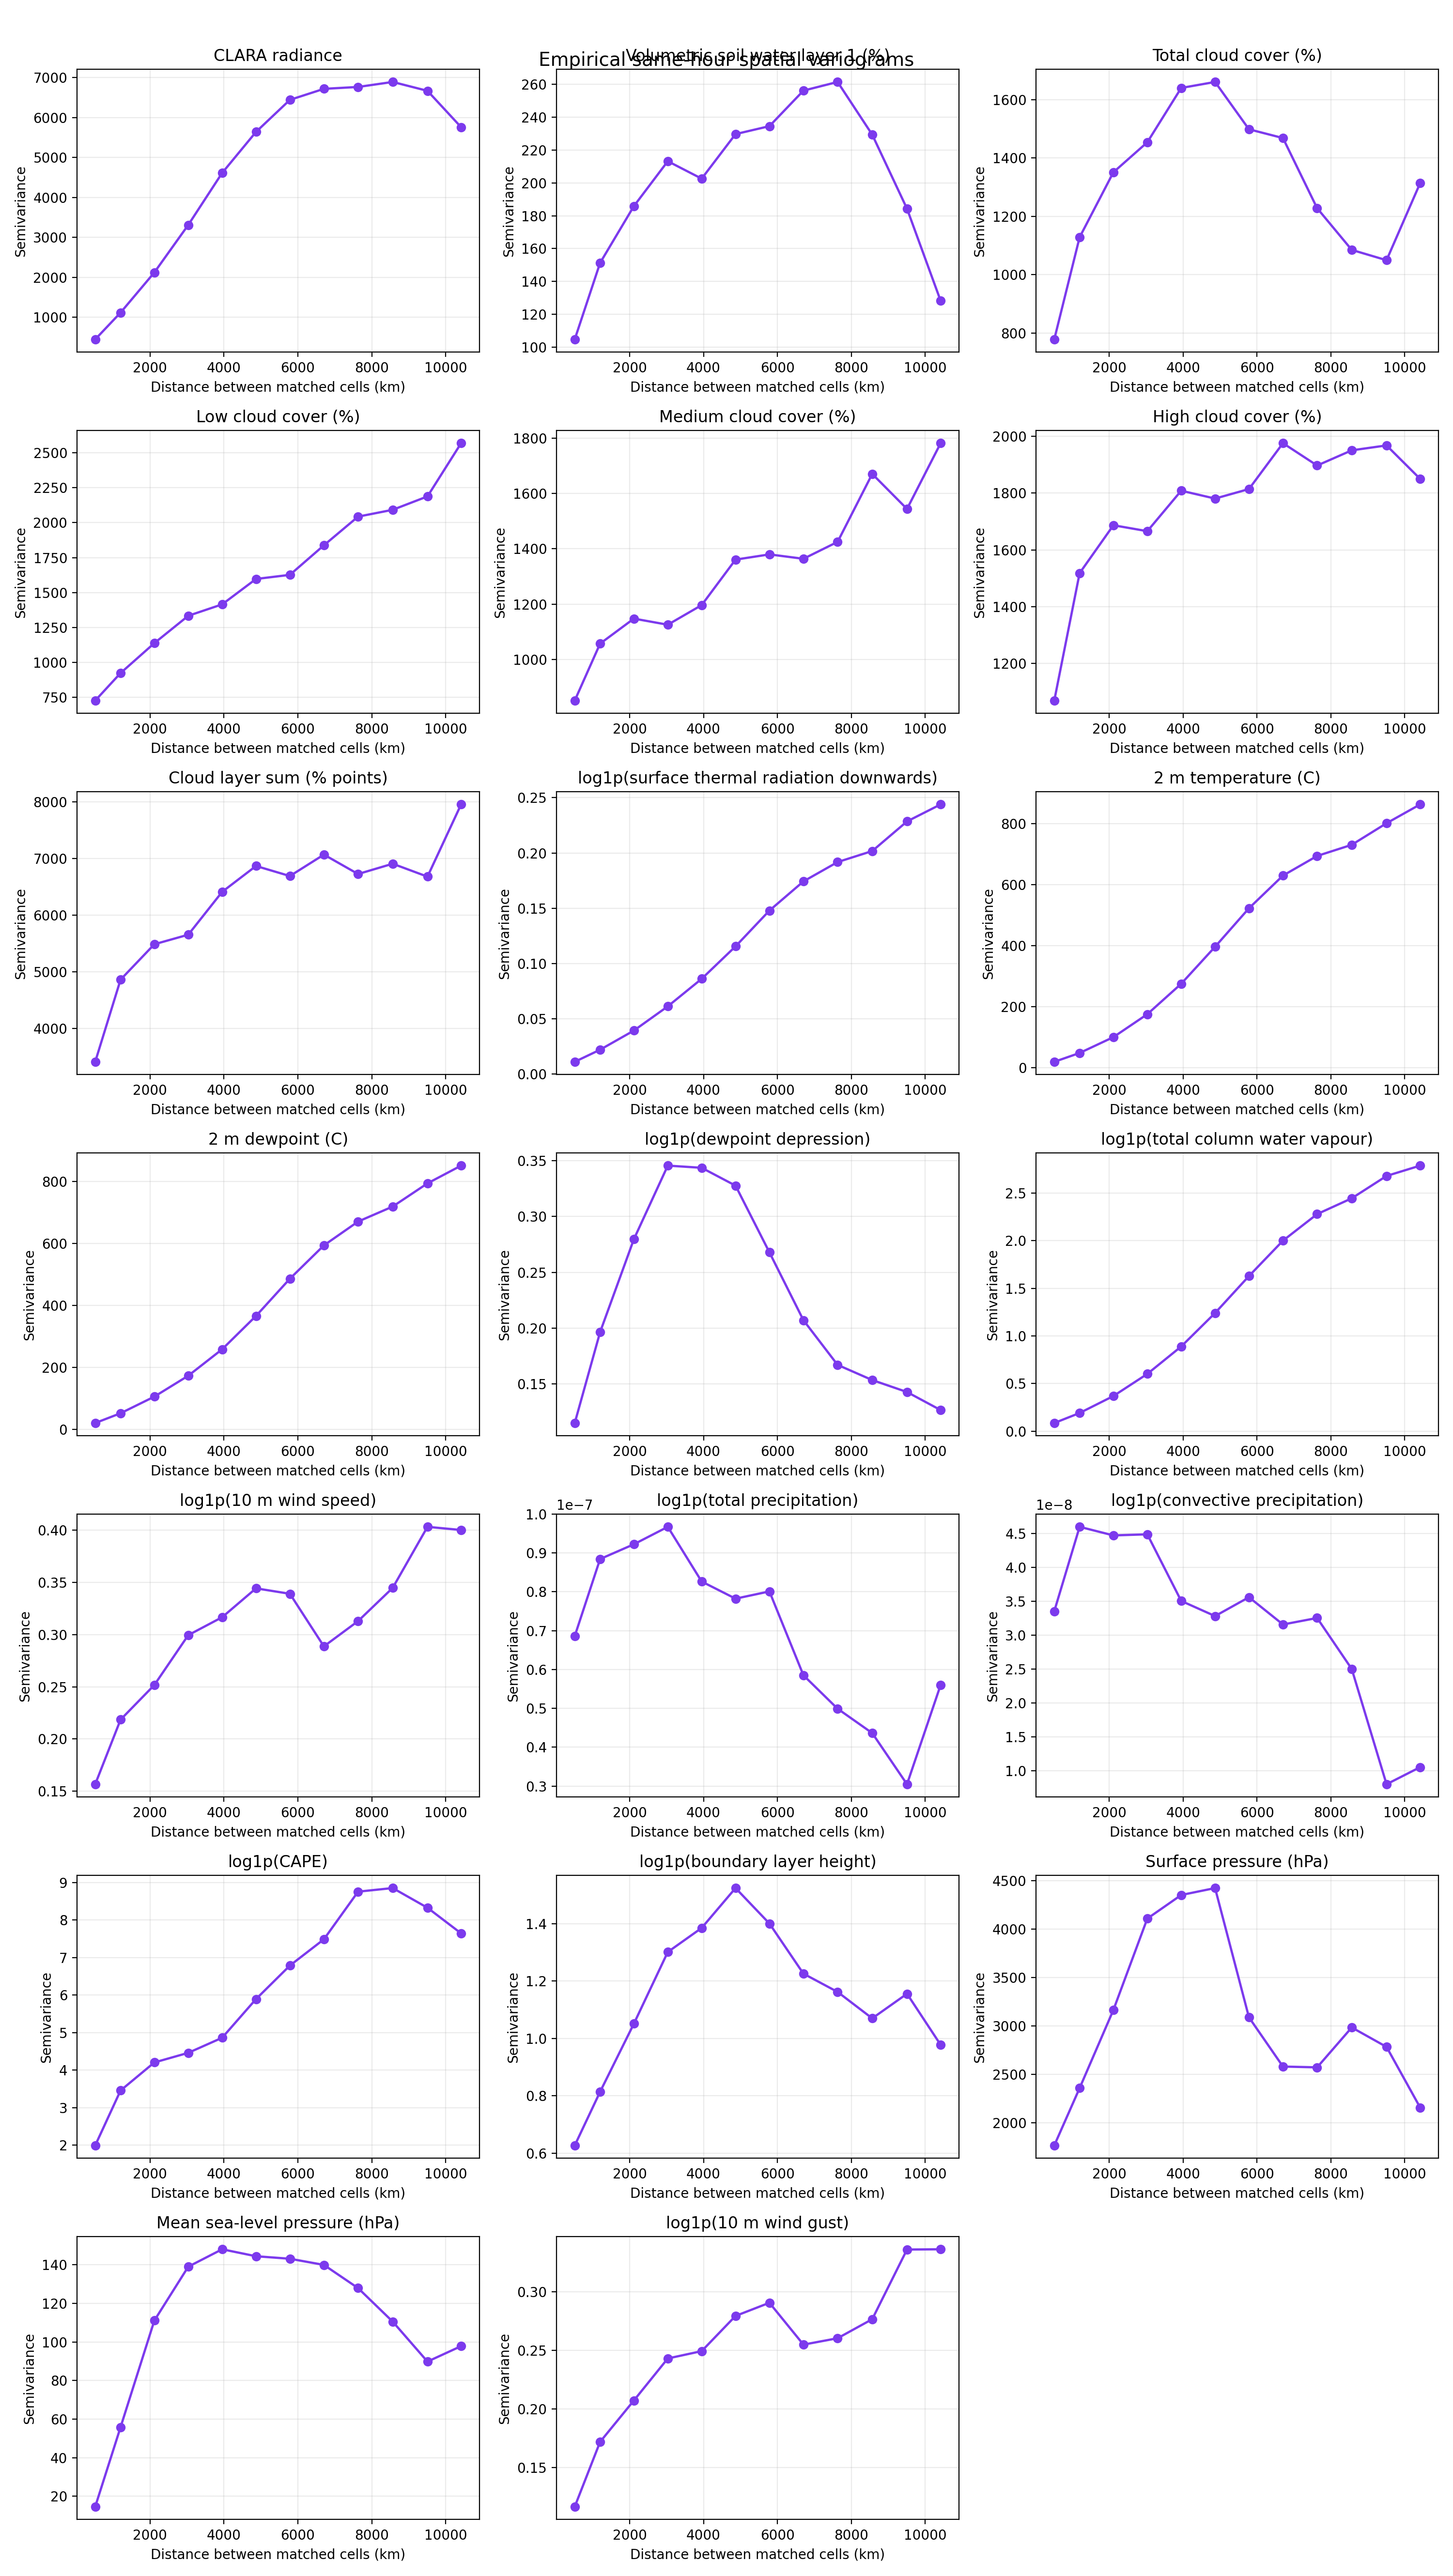

The file beside this chart, header and first rows:
variable, label, distance_bin, distance_start_km, distance_end_km, distance_mean_km, n_pairs, semivariance
clara_radiance_hourly_mean, CLARA radiance, 1, 0.0, 902, 515.1, 1083, 447.6
clara_radiance_hourly_mean, CLARA radiance, 2, 902, 1804, 1201, 1694, 1117
clara_radiance_hourly_mean, CLARA radiance, 3, 1804, 2706, 2115, 1526, 2122
clara_radiance_hourly_mean, CLARA radiance, 4, 2706, 3608, 3033, 1322, 3311
clara_radiance_hourly_mean, CLARA radiance, 5, 3608, 4510, 3950, 1124, 4612
clara_radiance_hourly_mean, CLARA radiance, 6, 4510, 5412, 4867, 932, 5638
clara_radiance_hourly_mean, CLARA radiance, 7, 5412, 6314, 5784, 762, 6440
clara_radiance_hourly_mean, CLARA radiance, 8, 6314, 7216, 6705, 603, 6716
clara_radiance_hourly_mean, CLARA radiance, 9, 7216, 8118, 7629, 459, 6763
clara_radiance_hourly_mean, CLARA radiance, 10, 8118, 9020, 8566, 320, 6888
clara_radiance_hourly_mean, CLARA radiance, 11, 9020, 9922, 9508, 188, 6666
clara_radiance_hourly_mean, CLARA radiance, 12, 9922, 10824, 10418, 69, 5757
era5_swvl1_pct, Volumetric soil water layer 1 (%), 1, 0.0, 902, 515.1, 1083, 104.8
era5_swvl1_pct, Volumetric soil water layer 1 (%), 2, 902, 1804, 1201, 1694, 151.3
era5_swvl1_pct, Volumetric soil water layer 1 (%), 3, 1804, 2706, 2115, 1526, 185.9
era5_swvl1_pct, Volumetric soil water layer 1 (%), 4, 2706, 3608, 3033, 1322, 213.2
era5_swvl1_pct, Volumetric soil water layer 1 (%), 5, 3608, 4510, 3950, 1124, 202.6
era5_swvl1_pct, Volumetric soil water layer 1 (%), 6, 4510, 5412, 4867, 932, 229.7
era5_swvl1_pct, Volumetric soil water layer 1 (%), 7, 5412, 6314, 5784, 762, 234.5
era5_swvl1_pct, Volumetric soil water layer 1 (%), 8, 6314, 7216, 6705, 603, 256.2
era5_swvl1_pct, Volumetric soil water layer 1 (%), 9, 7216, 8118, 7629, 459, 261.5
era5_swvl1_pct, Volumetric soil water layer 1 (%), 10, 8118, 9020, 8566, 320, 229.4
era5_swvl1_pct, Volumetric soil water layer 1 (%), 11, 9020, 9922, 9508, 188, 184.3
era5_swvl1_pct, Volumetric soil water layer 1 (%), 12, 9922, 10824, 10418, 69, 128.2
era5_tcc_pct, Total cloud cover (%), 1, 0.0, 902, 515.1, 1083, 777.9
era5_tcc_pct, Total cloud cover (%), 2, 902, 1804, 1201, 1694, 1128
era5_tcc_pct, Total cloud cover (%), 3, 1804, 2706, 2115, 1526, 1351
era5_tcc_pct, Total cloud cover (%), 4, 2706, 3608, 3033, 1322, 1454
era5_tcc_pct, Total cloud cover (%), 5, 3608, 4510, 3950, 1124, 1640
era5_tcc_pct, Total cloud cover (%), 6, 4510, 5412, 4867, 932, 1660
era5_tcc_pct, Total cloud cover (%), 7, 5412, 6314, 5784, 762, 1498
era5_tcc_pct, Total cloud cover (%), 8, 6314, 7216, 6705, 603, 1468
era5_tcc_pct, Total cloud cover (%), 9, 7216, 8118, 7629, 459, 1228
era5_tcc_pct, Total cloud cover (%), 10, 8118, 9020, 8566, 320, 1085
era5_tcc_pct, Total cloud cover (%), 11, 9020, 9922, 9508, 188, 1049
era5_tcc_pct, Total cloud cover (%), 12, 9922, 10824, 10418, 69, 1314
era5_lcc_pct, Low cloud cover (%), 1, 0.0, 902, 515.1, 1083, 727.8
era5_lcc_pct, Low cloud cover (%), 2, 902, 1804, 1201, 1694, 924.5
era5_lcc_pct, Low cloud cover (%), 3, 1804, 2706, 2115, 1526, 1138
era5_lcc_pct, Low cloud cover (%), 4, 2706, 3608, 3033, 1322, 1334
era5_lcc_pct, Low cloud cover (%), 5, 3608, 4510, 3950, 1124, 1416
era5_lcc_pct, Low cloud cover (%), 6, 4510, 5412, 4867, 932, 1597
era5_lcc_pct, Low cloud cover (%), 7, 5412, 6314, 5784, 762, 1627
era5_lcc_pct, Low cloud cover (%), 8, 6314, 7216, 6705, 603, 1838
era5_lcc_pct, Low cloud cover (%), 9, 7216, 8118, 7629, 459, 2043
era5_lcc_pct, Low cloud cover (%), 10, 8118, 9020, 8566, 320, 2092
era5_lcc_pct, Low cloud cover (%), 11, 9020, 9922, 9508, 188, 2188
era5_lcc_pct, Low cloud cover (%), 12, 9922, 10824, 10418, 69, 2568
era5_mcc_pct, Medium cloud cover (%), 1, 0.0, 902, 515.1, 1083, 850.7
era5_mcc_pct, Medium cloud cover (%), 2, 902, 1804, 1201, 1694, 1057
era5_mcc_pct, Medium cloud cover (%), 3, 1804, 2706, 2115, 1526, 1147
era5_mcc_pct, Medium cloud cover (%), 4, 2706, 3608, 3033, 1322, 1125
era5_mcc_pct, Medium cloud cover (%), 5, 3608, 4510, 3950, 1124, 1196
era5_mcc_pct, Medium cloud cover (%), 6, 4510, 5412, 4867, 932, 1361
era5_mcc_pct, Medium cloud cover (%), 7, 5412, 6314, 5784, 762, 1380
era5_mcc_pct, Medium cloud cover (%), 8, 6314, 7216, 6705, 603, 1364
era5_mcc_pct, Medium cloud cover (%), 9, 7216, 8118, 7629, 459, 1425
era5_mcc_pct, Medium cloud cover (%), 10, 8118, 9020, 8566, 320, 1671
era5_mcc_pct, Medium cloud cover (%), 11, 9020, 9922, 9508, 188, 1544
era5_mcc_pct, Medium cloud cover (%), 12, 9922, 10824, 10418, 69, 1782
... 180 more rows
